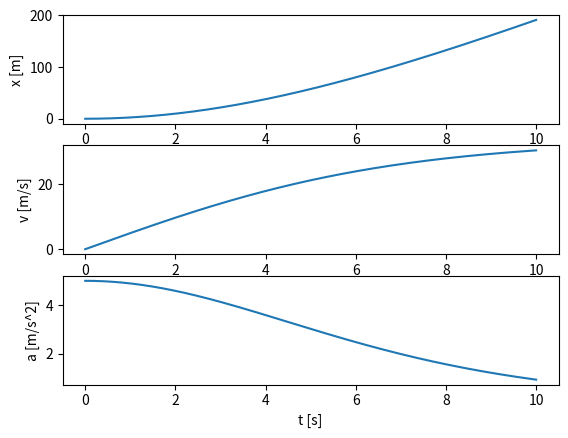

Here is the Python script that generated this plot:
# importing necessary libraries for plotting and arrays
import numpy as np
import matplotlib.pyplot as plt

m   = 80        # mass in kg
F   = 400       # positive force in x direction of sprinter
p   = 1.293     # air density in kg/m^3
A0  = 0.45      # sprinterens tverrsnitt in m^2
CD  = 1.2       # random constant
w   = 0         # wind speed in m/s     # Ns/m
ti  = 10         # maximum time we consider in s #boltspeed
dt  = 0.0001      # time step in s
exitval = True

n = int(np.ceil(ti/dt))

t = np.zeros(n, float)
x = np.zeros(n, float)
v = np.zeros(n, float)
a = np.zeros(n, float)


#D = lambda v: 1/2*(p*CD*A0*v**2) # first lambda D for previous tasks
D = lambda v: 1/2*(p * CD * A0 * v**2)

for i in range(0, n-1):
    Fnet = F - D(v[i])
    a[i] = Fnet / m
    v[i+1] = v[i] + a[i]*dt
    x[i+1] = x[i] + v[i+1]*dt
    t[i+1] = t[i] + dt
    if x[i] >= 100 and exitval: # printing the time it takes the runner to reach the finish line at 100m
        print(i*dt)
        exitval = False

a[-1] = (F - D(v[-1])) / m

plt.subplot(3,1,1)
plt.plot(t, x)
plt.xlabel('t [s]')
plt.ylabel('x [m]')

plt.subplot(3,1,2)
plt.plot(t, v)
plt.xlabel('t [s]')
plt.ylabel('v [m/s]')

plt.subplot(3,1,3)
plt.plot(t, a)
plt.xlabel('t [s]')
plt.ylabel('a [m/s^2]')

plt.show()
